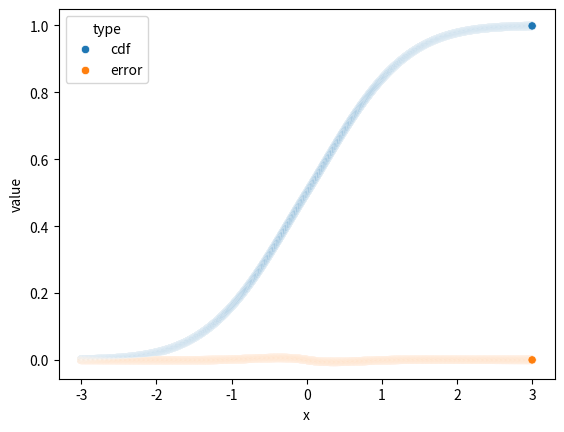

Python code for this plot:
#! /usr/bin/env python
# Copyright 2024 John Hanley. MIT licensed.
# from https://stats.stackexchange.com/questions/647982/how-to-fix-errors-in-lins-1989-approximation-to-the-gaussian-cdf
from collections.abc import Generator
import math

from matplotlib import pyplot as plt
from scipy.stats import norm
import numpy as np
import pandas as pd
import seaborn as sns


def lin_phi(x: float, mu: float = 0, sigma: float = 1) -> float:
    z = (x - mu) / sigma
    if z >= 0:
        return 1 - 0.5 * math.exp(-0.72 * z - 0.42 * z**2)
    return 0.5 * math.exp(0.72 * z - 0.42 * z**2)


def gen_df(n: int = 1_000) -> Generator[dict[str, float | str]]:
    for x in np.linspace(-3.0, 3.0, num=n):
        cdf = norm.cdf(x)
        assert isinstance(cdf, float), type(cdf)
        yield {"x": x, "value": lin_phi(x), "type": "cdf"}
        yield {"x": x, "value": lin_phi(x) - cdf, "type": "error"}


if __name__ == "__main__":
    df = pd.DataFrame(gen_df())
    sns.scatterplot(data=df, x="x", y="value", hue="type")
    plt.show()

    df1 = pd.DataFrame()
    df1["x"] = np.unique(df.x)
    df1["cdf"] = df1.x.apply(lin_phi)
    df1["error"] = df1.cdf - norm.cdf(df1.x)
    # display the max error
    print(df1.describe())
